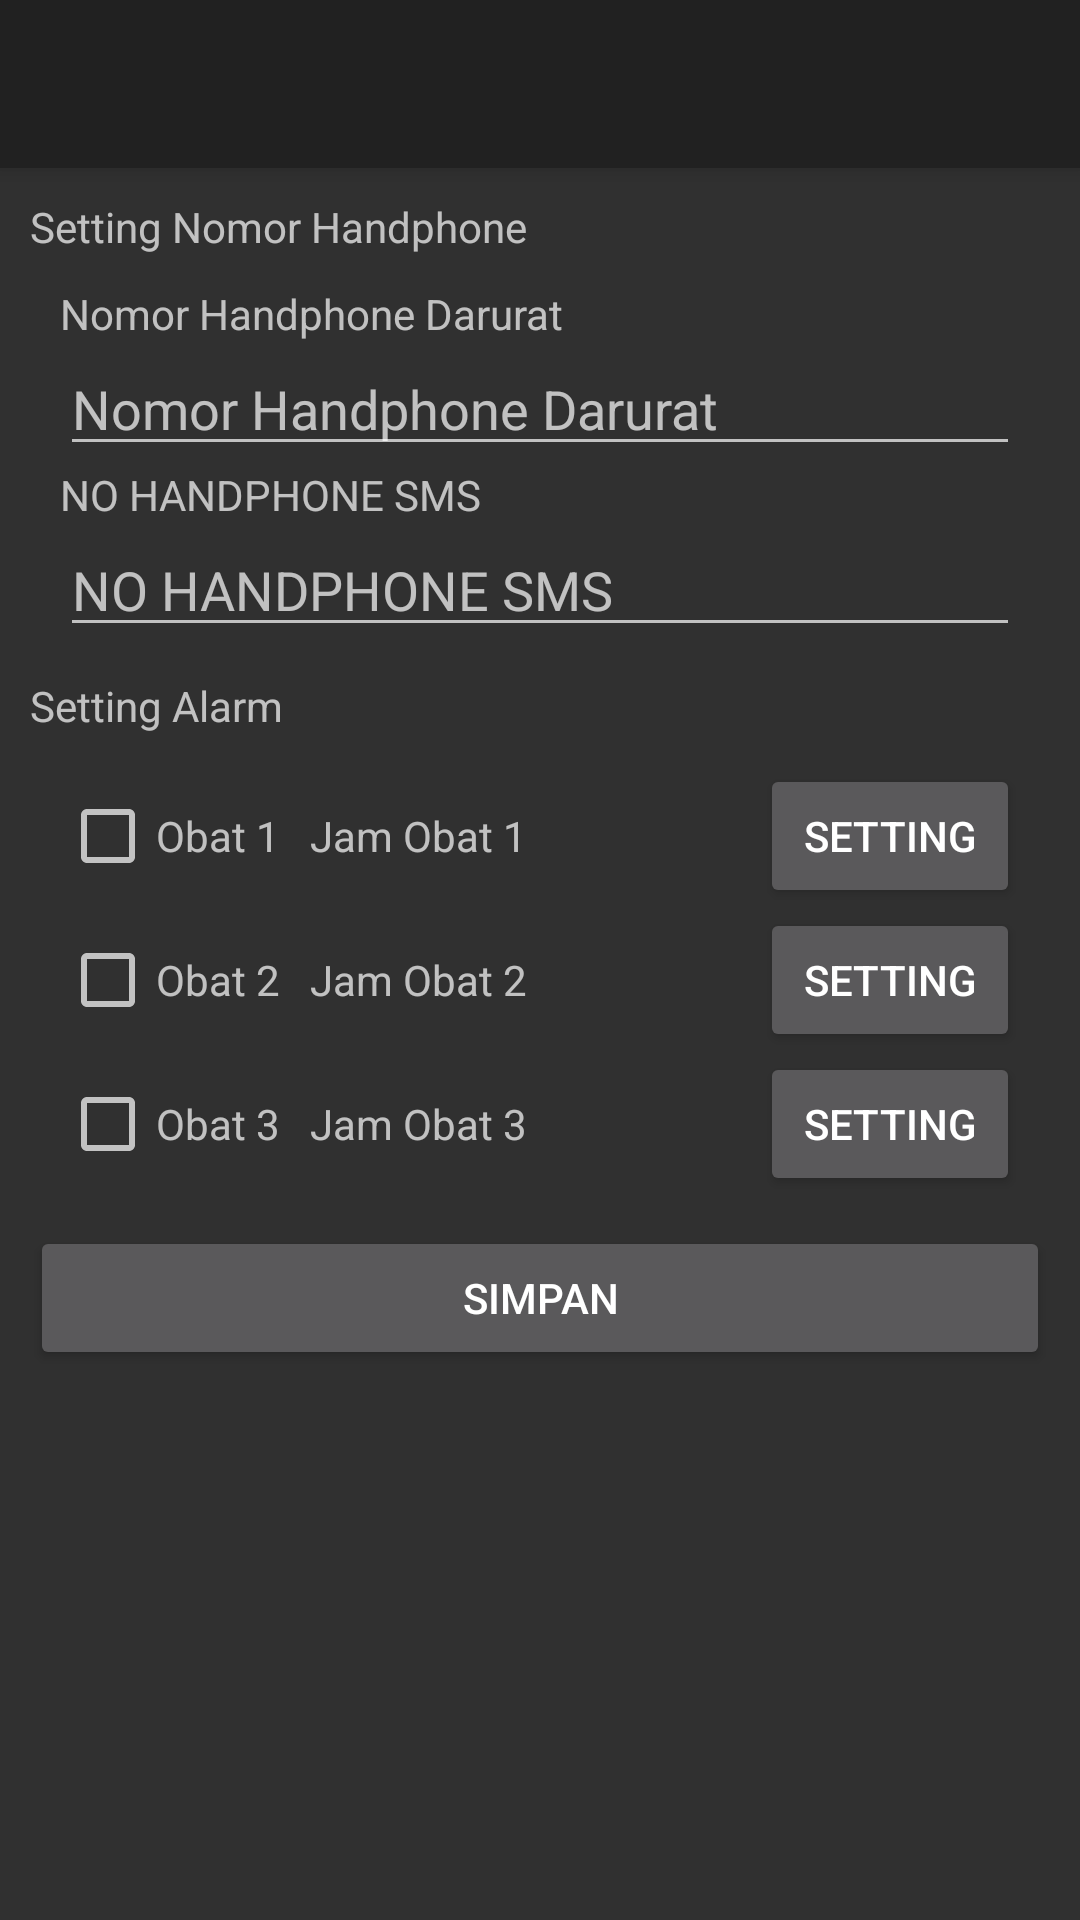

Reconstruct the res/layout file that produces this screen, plus the resources it refers to.
<!-- AndroidManifest.xml: application theme AppTheme -->
<!-- res/layout/settting_main.xml -->
<?xml version="1.0" encoding="utf-8"?>
<android.support.design.widget.CoordinatorLayout xmlns:android="http://schemas.android.com/apk/res/android"
    xmlns:app="http://schemas.android.com/apk/res-auto"
    xmlns:tools="http://schemas.android.com/tools"
    android:layout_width="match_parent"
    android:layout_height="match_parent"
    android:id="@+id/maincontent"
    tools:context="mhandharbeni.com.voicetime.MainActivity">

    <android.support.design.widget.AppBarLayout
        android:layout_width="match_parent"
        android:layout_height="wrap_content"
        android:theme="@style/AppTheme.AppBarOverlay">

        <android.support.v7.widget.Toolbar
            android:id="@+id/toolbar"
            android:layout_width="match_parent"
            android:layout_height="?attr/actionBarSize"
            android:background="?attr/colorPrimary"
            app:popupTheme="@style/AppTheme.PopupOverlay" />

    </android.support.design.widget.AppBarLayout>

    <android.support.v4.widget.NestedScrollView
        app:layout_behavior="@string/appbar_scrolling_view_behavior"
        android:layout_width="match_parent"
        android:layout_height="match_parent">
        <LinearLayout
            android:layout_width="match_parent"
            android:layout_height="wrap_content"
            android:orientation="vertical"
            android:padding="10dp">
            <TextView
                android:layout_width="match_parent"
                android:layout_height="wrap_content"
                android:text="@string/placeholder_settingnohp"/>
            <LinearLayout
                android:layout_width="match_parent"
                android:layout_height="wrap_content"
                android:orientation="vertical"
                android:padding="10dp">
                <TextView
                    android:layout_width="match_parent"
                    android:layout_height="wrap_content"
                    android:text="@string/placeholder_settingnohpdarurat"/>
                <EditText
                    android:layout_width="match_parent"
                    android:layout_height="wrap_content"
                    android:hint="@string/placeholder_settingnohpdarurat"
                    android:id="@+id/nodarurat"
                    android:inputType="number" />
                <TextView
                    android:layout_width="match_parent"
                    android:layout_height="wrap_content"
                    android:text="@string/no_handphone_sms"/>
                <EditText
                    android:layout_width="match_parent"
                    android:layout_height="wrap_content"
                    android:hint="@string/no_handphone_sms"
                    android:id="@+id/nodaruratsms"
                    android:inputType="number" />
            </LinearLayout>
            <TextView
                android:layout_width="match_parent"
                android:layout_height="wrap_content"
                android:text="Setting Alarm"/>
            <LinearLayout
                android:padding="10dp"
                android:layout_width="match_parent"
                android:layout_height="match_parent" android:orientation="vertical">
                <LinearLayout
                    android:layout_width="match_parent"
                    android:layout_height="match_parent" android:orientation="horizontal">
                    <CheckBox
                        android:id="@+id/chckObat1"
                        android:layout_width="wrap_content"
                        android:layout_height="wrap_content" />
                    <TextView
                        android:id="@+id/textView"
                        android:layout_width="wrap_content"
                        android:layout_height="wrap_content"
                        android:text="@string/obat_1" />

                    <TextView
                        android:id="@+id/obat1"
                        android:layout_width="150dp"
                        android:layout_height="wrap_content"
                        android:layout_marginLeft="10dp"
                        android:ems="10"
                        android:hint="@string/jam_obat_1"
                        android:inputType="text" />
                    <android.support.v7.widget.AppCompatButton
                        android:id="@+id/btnObat1"
                        android:text="SETTING"
                        android:layout_width="wrap_content"
                        android:layout_height="wrap_content" />
                </LinearLayout>
                <LinearLayout
                    android:layout_width="match_parent"
                    android:layout_height="match_parent" android:orientation="horizontal">
                    <CheckBox
                        android:id="@+id/chckObat2"
                        android:layout_width="wrap_content"
                        android:layout_height="wrap_content" />
                    <TextView
                        android:id="@+id/textView2"
                        android:layout_width="wrap_content"
                        android:layout_height="wrap_content"
                        android:text="@string/obat_2" />

                    <TextView
                        android:id="@+id/obat2"
                        android:layout_width="150dp"
                        android:layout_height="wrap_content"
                        android:layout_marginLeft="10dp"
                        android:ems="10"
                        android:hint="@string/jam_obat_2"
                        android:inputType="text" />
                    <android.support.v7.widget.AppCompatButton
                        android:id="@+id/btnObat2"
                        android:text="SETTING"
                        android:layout_width="wrap_content"
                        android:layout_height="wrap_content" />
                </LinearLayout>
                <LinearLayout
                    android:layout_width="match_parent"
                    android:layout_height="match_parent" android:orientation="horizontal">
                    <CheckBox
                        android:id="@+id/chckObat3"
                        android:layout_width="wrap_content"
                        android:layout_height="wrap_content" />
                    <TextView
                        android:id="@+id/textView3"
                        android:layout_width="wrap_content"
                        android:layout_height="wrap_content"
                        android:text="@string/obat_3" />

                    <TextView
                        android:id="@+id/obat3"
                        android:layout_width="150dp"
                        android:layout_height="wrap_content"
                        android:layout_marginLeft="10dp"
                        android:ems="10"
                        android:hint="@string/jam_obat_3"
                        android:inputType="text" />
                    <android.support.v7.widget.AppCompatButton
                        android:id="@+id/btnObat3"
                        android:text="SETTING"
                        android:layout_width="wrap_content"
                        android:layout_height="wrap_content" />
                </LinearLayout>
            </LinearLayout>
            <android.support.v7.widget.AppCompatButton
                android:text="@string/simpan"
                android:id="@+id/save"
                android:layout_width="match_parent"
                android:layout_height="wrap_content" />
        </LinearLayout>
    </android.support.v4.widget.NestedScrollView>
</android.support.design.widget.CoordinatorLayout>
<!-- resources referenced by this layout -->
<resources>
  <string name="jam_obat_1">Jam Obat 1</string>
  <string name="jam_obat_2">Jam Obat 2</string>
  <string name="jam_obat_3">Jam Obat 3</string>
  <string name="no_handphone_sms">NO HANDPHONE SMS</string>
  <string name="obat_1">Obat 1</string>
  <string name="obat_2">Obat 2</string>
  <string name="obat_3">Obat 3</string>
  <string name="placeholder_settingnohp">Setting Nomor Handphone</string>
  <string name="placeholder_settingnohpdarurat">Nomor Handphone Darurat</string>
  <string name="simpan">SIMPAN</string>
  <style name="AppTheme.AppBarOverlay" parent="ThemeOverlay.AppCompat.Dark.ActionBar" />
  <style name="AppTheme.PopupOverlay" parent="ThemeOverlay.AppCompat.Light" />
  <style name="AppTheme" parent="Theme.AppCompat.Light.DarkActionBar">
          
          <item name="colorPrimary">@color/colorPrimary</item>
          <item name="colorPrimaryDark">@color/colorPrimaryDark</item>
          <item name="colorAccent">@color/colorAccent</item>
      </style>
  <color name="colorPrimary">#3d61af</color>
  <color name="colorPrimaryDark">#385186</color>
  <color name="colorAccent">#a98787</color>
</resources>
